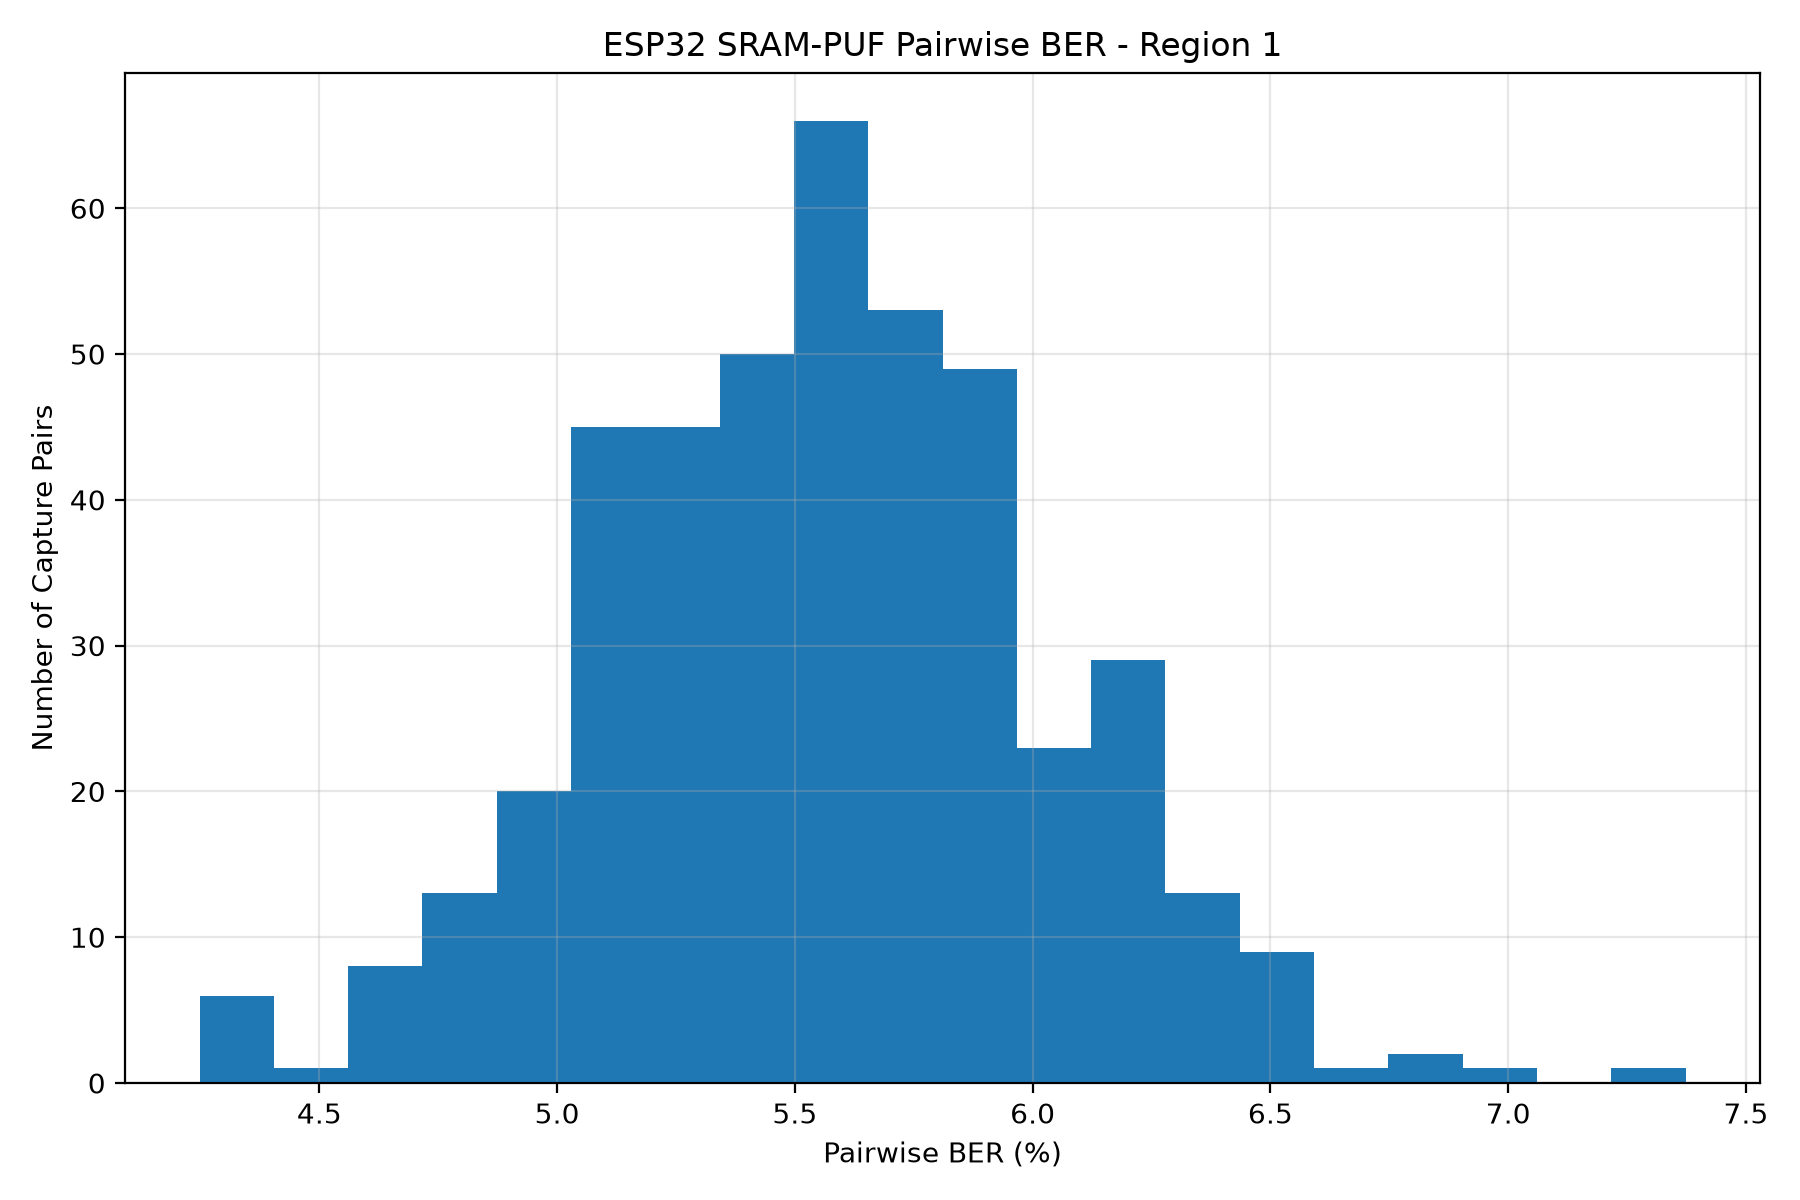

The data file committed next to this chart (first rows):
capture, hamming_distance_vs_capture1, ber_vs_capture1, ber_percent_vs_capture1
1, 0, 0.0, 0.0
2, 109, 0.05322, 5.322
3, 112, 0.05469, 5.469
4, 103, 0.05029, 5.029
5, 107, 0.05225, 5.225
6, 119, 0.05811, 5.811
7, 106, 0.05176, 5.176
8, 116, 0.05664, 5.664
9, 113, 0.05518, 5.518
10, 117, 0.05713, 5.713
11, 105, 0.05127, 5.127
12, 114, 0.05566, 5.566
13, 109, 0.05322, 5.322
14, 102, 0.0498, 4.98
15, 114, 0.05566, 5.566
16, 105, 0.05127, 5.127
17, 112, 0.05469, 5.469
18, 117, 0.05713, 5.713
19, 114, 0.05566, 5.566
20, 128, 0.0625, 6.25
21, 115, 0.05615, 5.615
22, 119, 0.05811, 5.811
23, 116, 0.05664, 5.664
24, 112, 0.05469, 5.469
25, 96, 0.04688, 4.688
26, 109, 0.05322, 5.322
27, 120, 0.05859, 5.859
28, 113, 0.05518, 5.518
29, 118, 0.05762, 5.762
30, 88, 0.04297, 4.297
